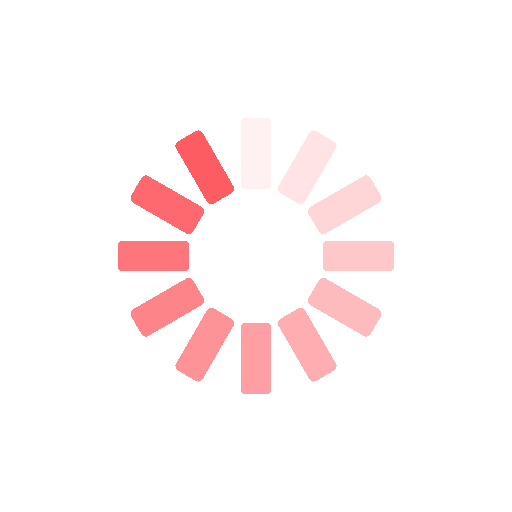
t = 0.00 s
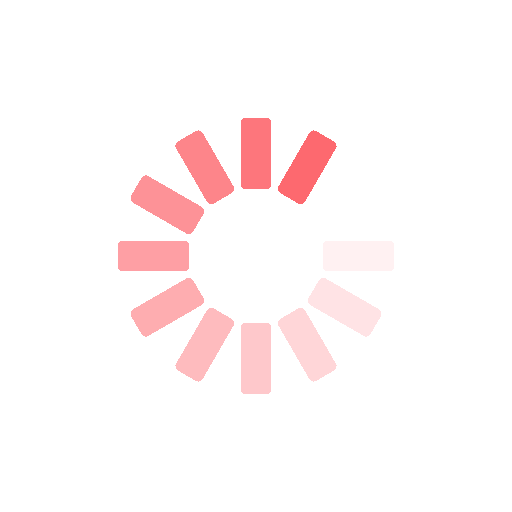
t = 0.35 s
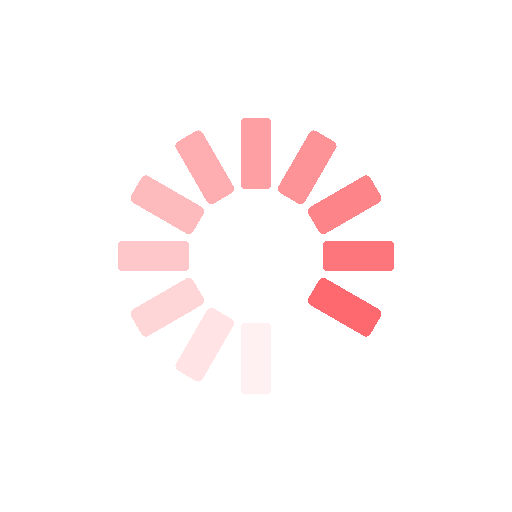
t = 0.70 s
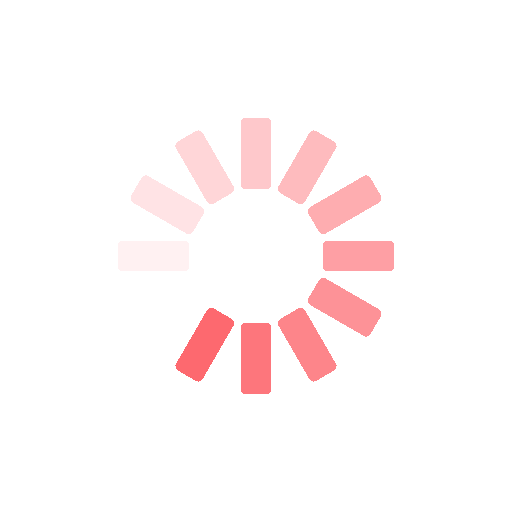
t = 1.06 s

The animated SVG that drew these frames (rendered in a browser with its animation timeline set to each time). Animation: 12 SMIL elements (animate=12); one cycle of 1.41 s, repeats indefinitely.

<svg xmlns="http://www.w3.org/2000/svg" viewBox="0 0 100 100" preserveAspectRatio="xMidYMid" width="204" height="204" style="shape-rendering: crispedges; display: block; background: rgb(255, 255, 255);" xmlns:xlink="http://www.w3.org/1999/xlink"><g><g transform="rotate(0 50 50)">
  <rect fill="#fd5c63" height="14" width="6" ry="0.98" rx="0.98" y="23" x="47">
    <animate repeatCount="indefinite" begin="-1.2910798122065725s" dur="1.408450704225352s" keyTimes="0;1" values="1;0" attributeName="opacity"></animate>
  </rect>
</g><g transform="rotate(30 50 50)">
  <rect fill="#fd5c63" height="14" width="6" ry="0.98" rx="0.98" y="23" x="47">
    <animate repeatCount="indefinite" begin="-1.1737089201877933s" dur="1.408450704225352s" keyTimes="0;1" values="1;0" attributeName="opacity"></animate>
  </rect>
</g><g transform="rotate(60 50 50)">
  <rect fill="#fd5c63" height="14" width="6" ry="0.98" rx="0.98" y="23" x="47">
    <animate repeatCount="indefinite" begin="-1.056338028169014s" dur="1.408450704225352s" keyTimes="0;1" values="1;0" attributeName="opacity"></animate>
  </rect>
</g><g transform="rotate(90 50 50)">
  <rect fill="#fd5c63" height="14" width="6" ry="0.98" rx="0.98" y="23" x="47">
    <animate repeatCount="indefinite" begin="-0.9389671361502346s" dur="1.408450704225352s" keyTimes="0;1" values="1;0" attributeName="opacity"></animate>
  </rect>
</g><g transform="rotate(120 50 50)">
  <rect fill="#fd5c63" height="14" width="6" ry="0.98" rx="0.98" y="23" x="47">
    <animate repeatCount="indefinite" begin="-0.8215962441314553s" dur="1.408450704225352s" keyTimes="0;1" values="1;0" attributeName="opacity"></animate>
  </rect>
</g><g transform="rotate(150 50 50)">
  <rect fill="#fd5c63" height="14" width="6" ry="0.98" rx="0.98" y="23" x="47">
    <animate repeatCount="indefinite" begin="-0.7042253521126759s" dur="1.408450704225352s" keyTimes="0;1" values="1;0" attributeName="opacity"></animate>
  </rect>
</g><g transform="rotate(180 50 50)">
  <rect fill="#fd5c63" height="14" width="6" ry="0.98" rx="0.98" y="23" x="47">
    <animate repeatCount="indefinite" begin="-0.5868544600938966s" dur="1.408450704225352s" keyTimes="0;1" values="1;0" attributeName="opacity"></animate>
  </rect>
</g><g transform="rotate(210 50 50)">
  <rect fill="#fd5c63" height="14" width="6" ry="0.98" rx="0.98" y="23" x="47">
    <animate repeatCount="indefinite" begin="-0.4694835680751173s" dur="1.408450704225352s" keyTimes="0;1" values="1;0" attributeName="opacity"></animate>
  </rect>
</g><g transform="rotate(240 50 50)">
  <rect fill="#fd5c63" height="14" width="6" ry="0.98" rx="0.98" y="23" x="47">
    <animate repeatCount="indefinite" begin="-0.35211267605633795s" dur="1.408450704225352s" keyTimes="0;1" values="1;0" attributeName="opacity"></animate>
  </rect>
</g><g transform="rotate(270 50 50)">
  <rect fill="#fd5c63" height="14" width="6" ry="0.98" rx="0.98" y="23" x="47">
    <animate repeatCount="indefinite" begin="-0.23474178403755866s" dur="1.408450704225352s" keyTimes="0;1" values="1;0" attributeName="opacity"></animate>
  </rect>
</g><g transform="rotate(300 50 50)">
  <rect fill="#fd5c63" height="14" width="6" ry="0.98" rx="0.98" y="23" x="47">
    <animate repeatCount="indefinite" begin="-0.11737089201877933s" dur="1.408450704225352s" keyTimes="0;1" values="1;0" attributeName="opacity"></animate>
  </rect>
</g><g transform="rotate(330 50 50)">
  <rect fill="#fd5c63" height="14" width="6" ry="0.98" rx="0.98" y="23" x="47">
    <animate repeatCount="indefinite" begin="0s" dur="1.408450704225352s" keyTimes="0;1" values="1;0" attributeName="opacity"></animate>
  </rect>
</g><g></g></g><!-- [ldio] generated by https://loading.io --></svg>
